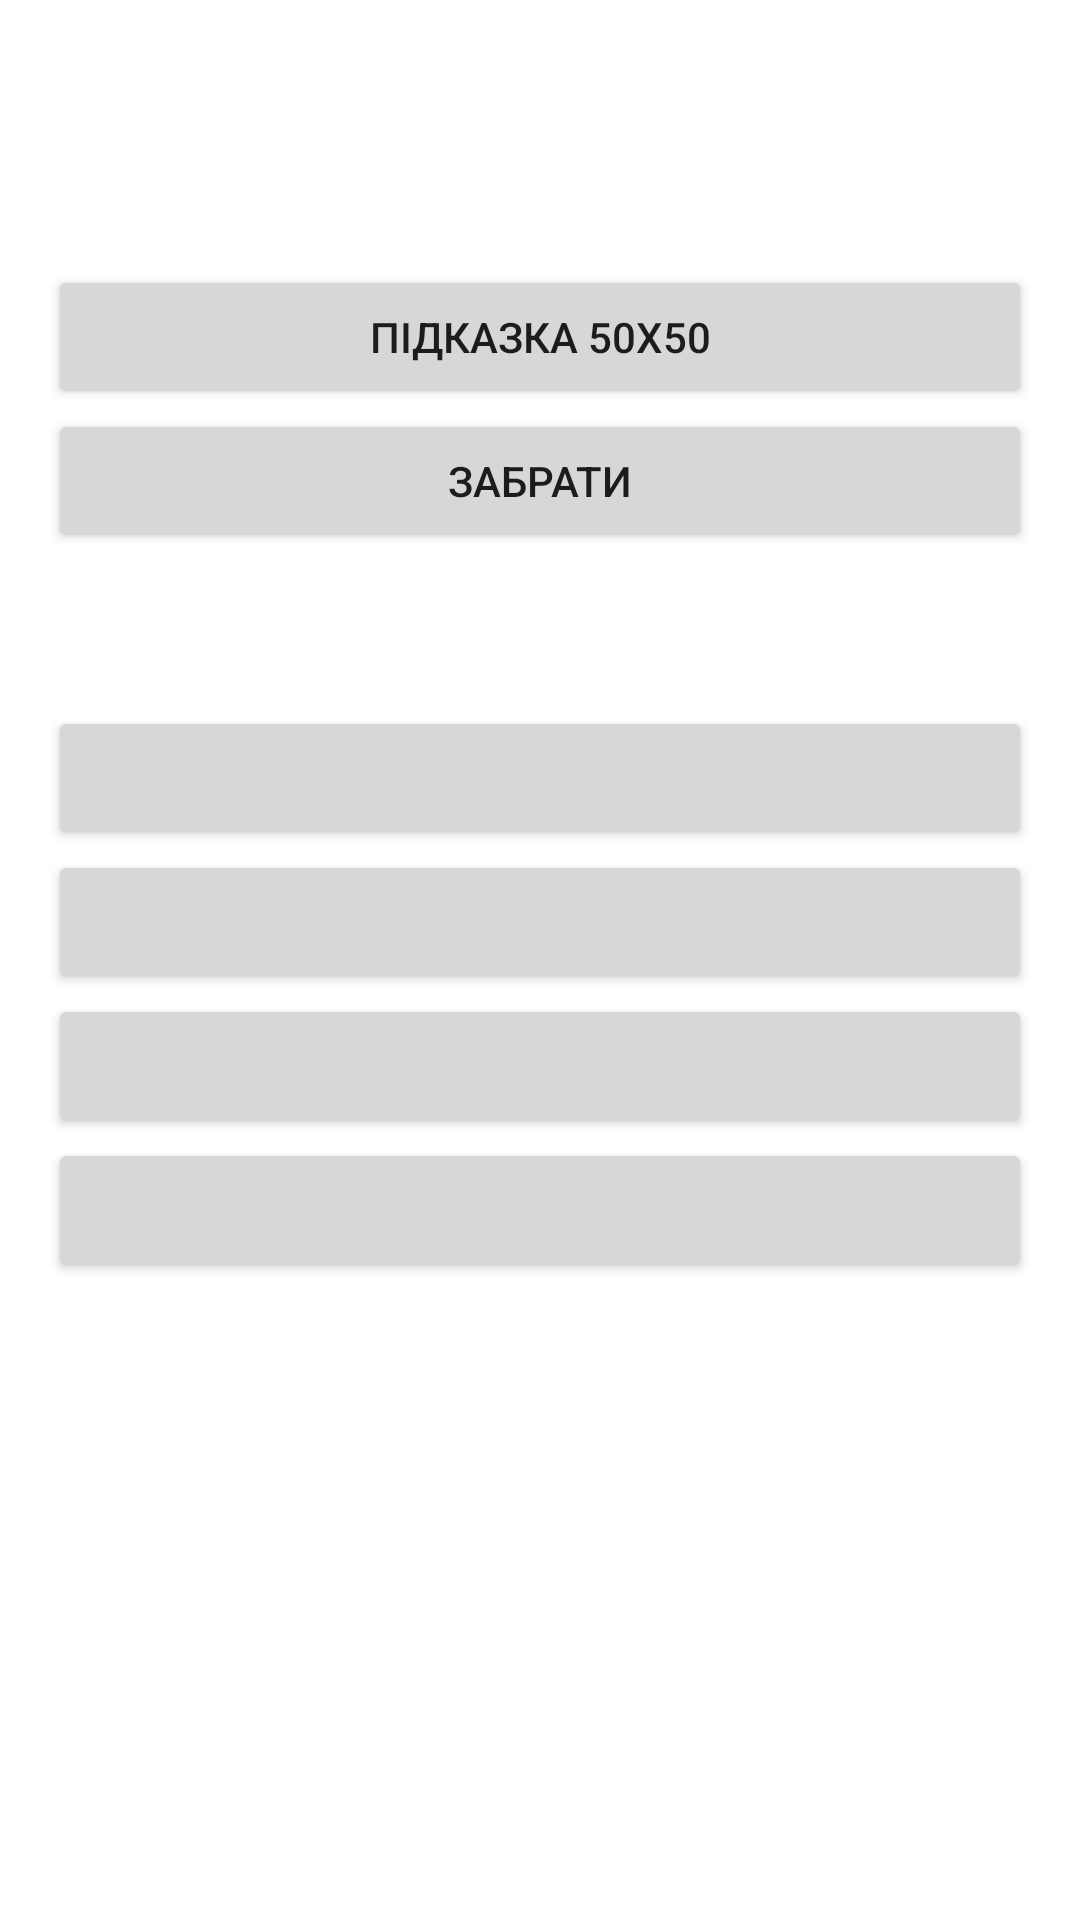

This screen was rendered from an Android layout file. Write that file and the resources it references.
<!-- AndroidManifest.xml: application theme Theme.Lab1_android -->
<!-- res/layout/activity_game.xml -->
<?xml version="1.0" encoding="utf-8"?>
<LinearLayout xmlns:android="http://schemas.android.com/apk/res/android"
    xmlns:tools="http://schemas.android.com/tools"
    android:layout_width="match_parent"
    android:layout_height="match_parent"
    android:orientation="vertical"
    android:padding="16dp"
    tools:context=".GameActivity">

    <TextView
        android:layout_width="match_parent"
        android:layout_height="wrap_content"
        android:textAlignment="center" />

    <TextView
        android:id="@+id/tvSum"
        android:layout_width="match_parent"
        android:layout_height="wrap_content"
        android:textAlignment="center"
        android:textSize="40sp"
        tools:text="100" />

    <Button
        android:id="@+id/btnHint"
        android:layout_width="match_parent"
        android:layout_height="wrap_content"
        android:text="@string/_50_50" />

    <Button
        android:id="@+id/btnTakeMoney"
        android:layout_width="match_parent"
        android:layout_height="wrap_content"
        android:text="@string/takemoney" />

    <TextView
        android:id="@+id/tvDescription"
        android:layout_width="match_parent"
        android:layout_height="wrap_content"
        android:layout_marginTop="16dp"
        android:layout_marginBottom="16dp" />

    <Button
        android:id="@+id/btnAnswer1"
        android:layout_width="match_parent"
        android:layout_height="wrap_content" />

    <Button
        android:id="@+id/btnAnswer2"
        android:layout_width="match_parent"
        android:layout_height="wrap_content" />

    <Button
        android:id="@+id/btnAnswer3"
        android:layout_width="match_parent"
        android:layout_height="wrap_content" />

    <Button
        android:id="@+id/btnAnswer4"
        android:layout_width="match_parent"
        android:layout_height="wrap_content" />

</LinearLayout>
<!-- resources referenced by this layout -->
<resources>
  <string name="_50_50">Підказка 50х50</string>
  <string name="takemoney">Забрати</string>
  <style name="Theme.Lab1_android" parent="Theme.MaterialComponents.DayNight.DarkActionBar">
          
          <item name="colorPrimary">@color/purple_500</item>
          <item name="colorPrimaryVariant">@color/purple_700</item>
          <item name="colorOnPrimary">@color/white</item>
          
          <item name="colorSecondary">@color/teal_200</item>
          <item name="colorSecondaryVariant">@color/teal_700</item>
          <item name="colorOnSecondary">@color/black</item>
          
          <item name="android:statusBarColor">?attr/colorPrimaryVariant</item>
          
      </style>
  <!-- not gathered from this repository: default colours our renderer supplied (Android Studio template values) -->
  <color name="purple_500">#FF6200EE</color>
  <color name="purple_700">#FF3700B3</color>
  <color name="teal_200">#FF03DAC5</color>
  <color name="teal_700">#FF018786</color>
  <color name="black">#FF000000</color>
  <color name="white">#FFFFFFFF</color>
</resources>
